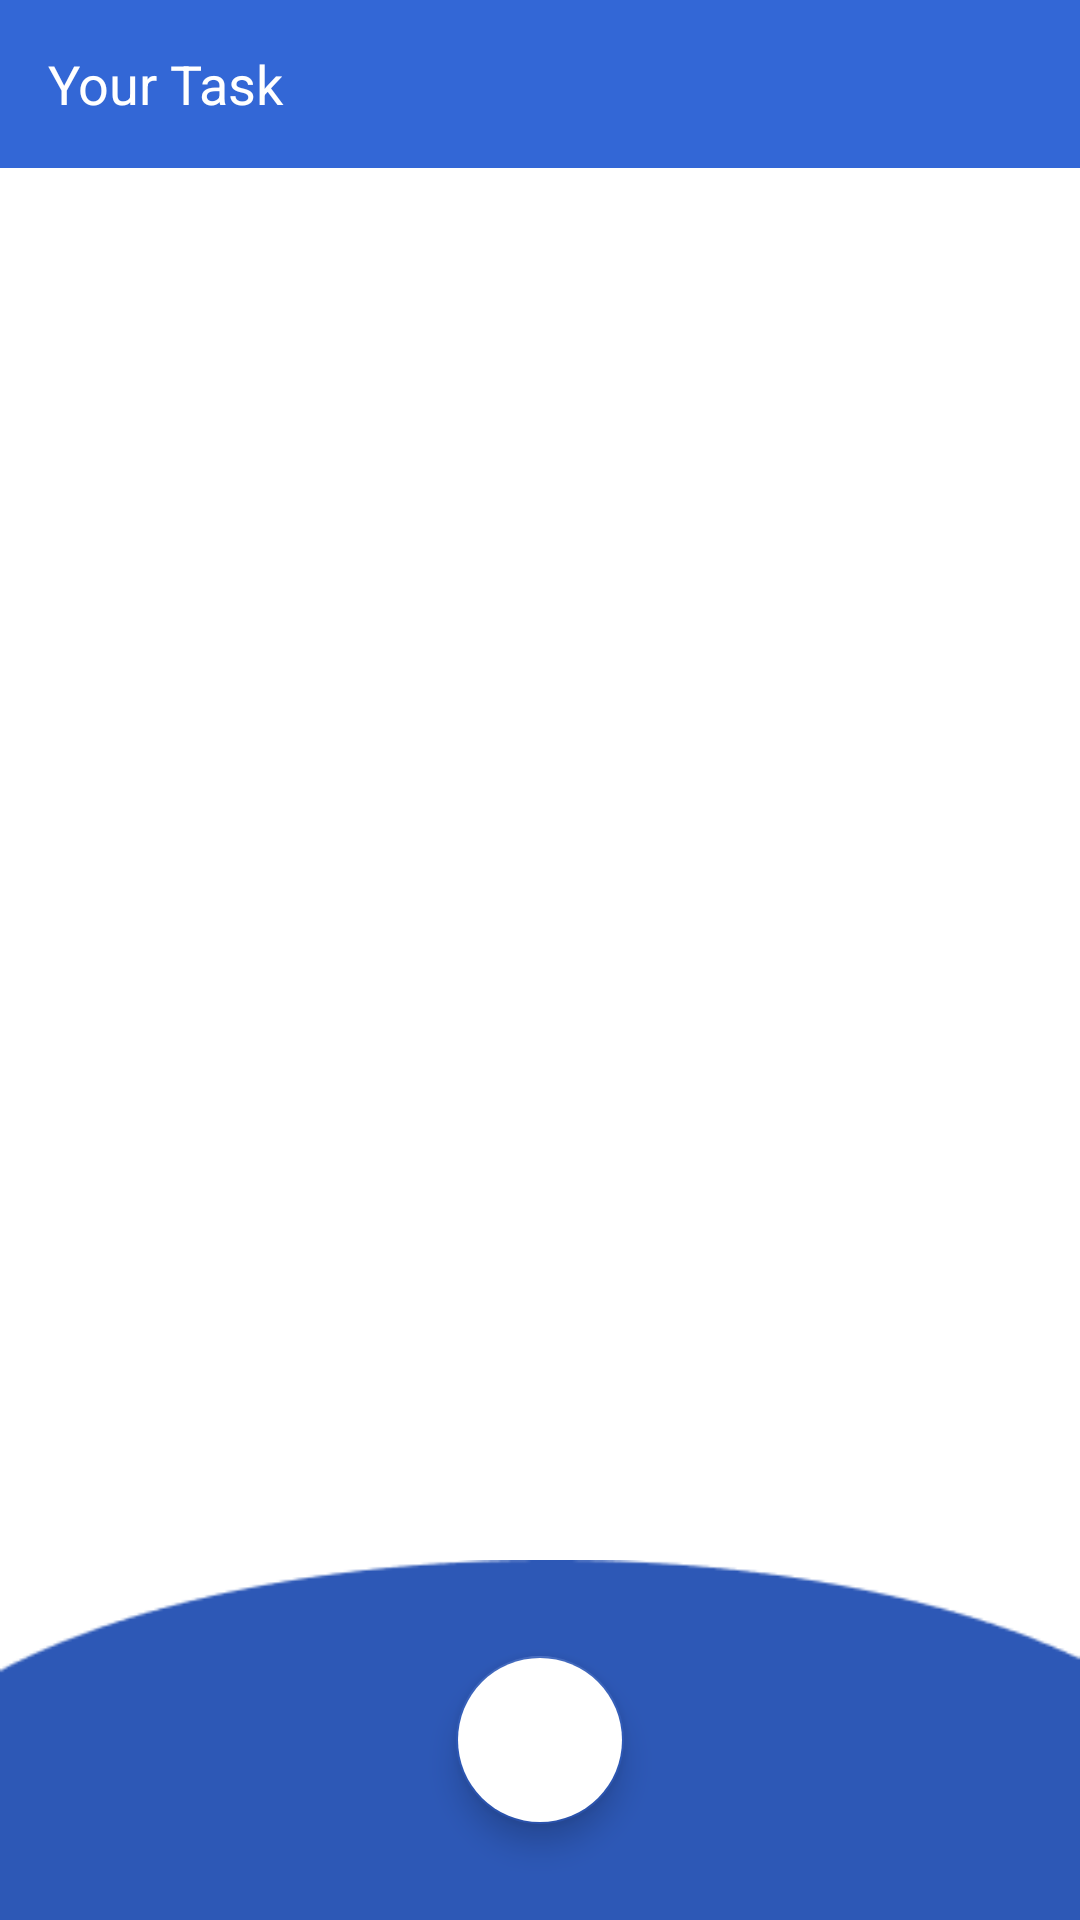

Write the Android layout XML for this screen, with the resource values it uses.
<!-- AndroidManifest.xml: application theme Theme.TodoListApp -->
<!-- res/layout/activity_todo_list.xml -->
<?xml version="1.0" encoding="utf-8"?>
<androidx.constraintlayout.widget.ConstraintLayout xmlns:android="http://schemas.android.com/apk/res/android"
    xmlns:app="http://schemas.android.com/apk/res-auto"
    xmlns:tools="http://schemas.android.com/tools"
    android:layout_width="match_parent"
    android:layout_height="match_parent"
    tools:context=".TodoListActivity">


    <com.google.android.material.appbar.AppBarLayout
        android:id="@+id/appbar_layout"
        android:layout_width="match_parent"
        android:layout_height="wrap_content"
        app:layout_constraintEnd_toEndOf="parent"
        app:layout_constraintStart_toStartOf="parent"
        app:layout_constraintTop_toTopOf="parent">

        <androidx.appcompat.widget.Toolbar
            android:id="@+id/toolbar"
            style="@style/Widget.MaterialComponents.Toolbar.Primary"
            android:layout_width="match_parent"
            android:layout_height="?attr/actionBarSize"
            app:layout_constraintEnd_toEndOf="parent"
            app:layout_constraintStart_toStartOf="parent"
            app:layout_constraintTop_toTopOf="parent"
            app:title="@string/page_title"
            app:titleTextAppearance="@style/CustomText" />
    </com.google.android.material.appbar.AppBarLayout>

    
    <androidx.recyclerview.widget.RecyclerView
        android:id="@+id/todo_recyclerView"
        android:layout_width="match_parent"
        android:layout_height="0dp"
        android:scrollbars="vertical"
        app:layout_constraintBottom_toTopOf="@+id/blue_design"
        app:layout_constraintEnd_toEndOf="parent"
        app:layout_constraintStart_toStartOf="parent"
        app:layout_constraintTop_toBottomOf="@+id/appbar_layout" />

    <View
        android:id="@+id/blue_design"
        android:layout_width="0dp"
        android:layout_height="120dp"
        android:background="@drawable/blue_design"
        app:layout_constraintBottom_toBottomOf="parent"
        app:layout_constraintEnd_toEndOf="parent"
        app:layout_constraintStart_toStartOf="parent" />

    <com.google.android.material.floatingactionbutton.FloatingActionButton
        android:id="@+id/fab_add"
        android:layout_width="wrap_content"
        android:layout_height="wrap_content"
        android:backgroundTint="@color/white"
        android:contentDescription="@string/add_task_btn"
        app:layout_constraintBottom_toBottomOf="@+id/blue_design"
        app:layout_constraintEnd_toEndOf="parent"
        app:layout_constraintStart_toStartOf="@+id/blue_design"
        app:layout_constraintTop_toTopOf="@+id/blue_design"
        app:srcCompat="@drawable/ic_add_btn"
        app:tint="@color/blue_secondary"
        tools:ignore="VectorDrawableCompat"
        tools:targetApi="lollipop" />


</androidx.constraintlayout.widget.ConstraintLayout>
<!-- resources referenced by this layout -->
<resources>
  <color name="blue_secondary">#2D58B6</color>
  <color name="white">#FFFFFFFF</color>
  <!-- drawable blue_design: png bitmap (drawable, 1611 bytes) -->
  <string name="add_task_btn">add your task</string>
  <string name="page_title">Your Task</string>
  <style name="CustomText" parent="@android:style/TextAppearance">
          <item name="android:textColor">@color/white</item>
          <item name="android:textSize">@dimen/textSize</item>
          <item name="fontFamily">@font/lobster_two</item>
      </style>
  <style name="Theme.TodoListApp" parent="Theme.MaterialComponents.Light.NoActionBar">
          
          <item name="colorPrimary">@color/blue_primary</item>
          <item name="colorOnPrimary">@color/white</item>
          
          <item name="colorSecondary">@color/blue_secondary</item>
          <item name="colorOnSecondary">@color/white</item>
          
          <item name="android:statusBarColor" tools:targetApi="l">?attr/colorPrimaryVariant</item>
          
  
  
      </style>
  <dimen name="textSize">18sp</dimen>
  <color name="blue_primary">#3367D6</color>
</resources>
